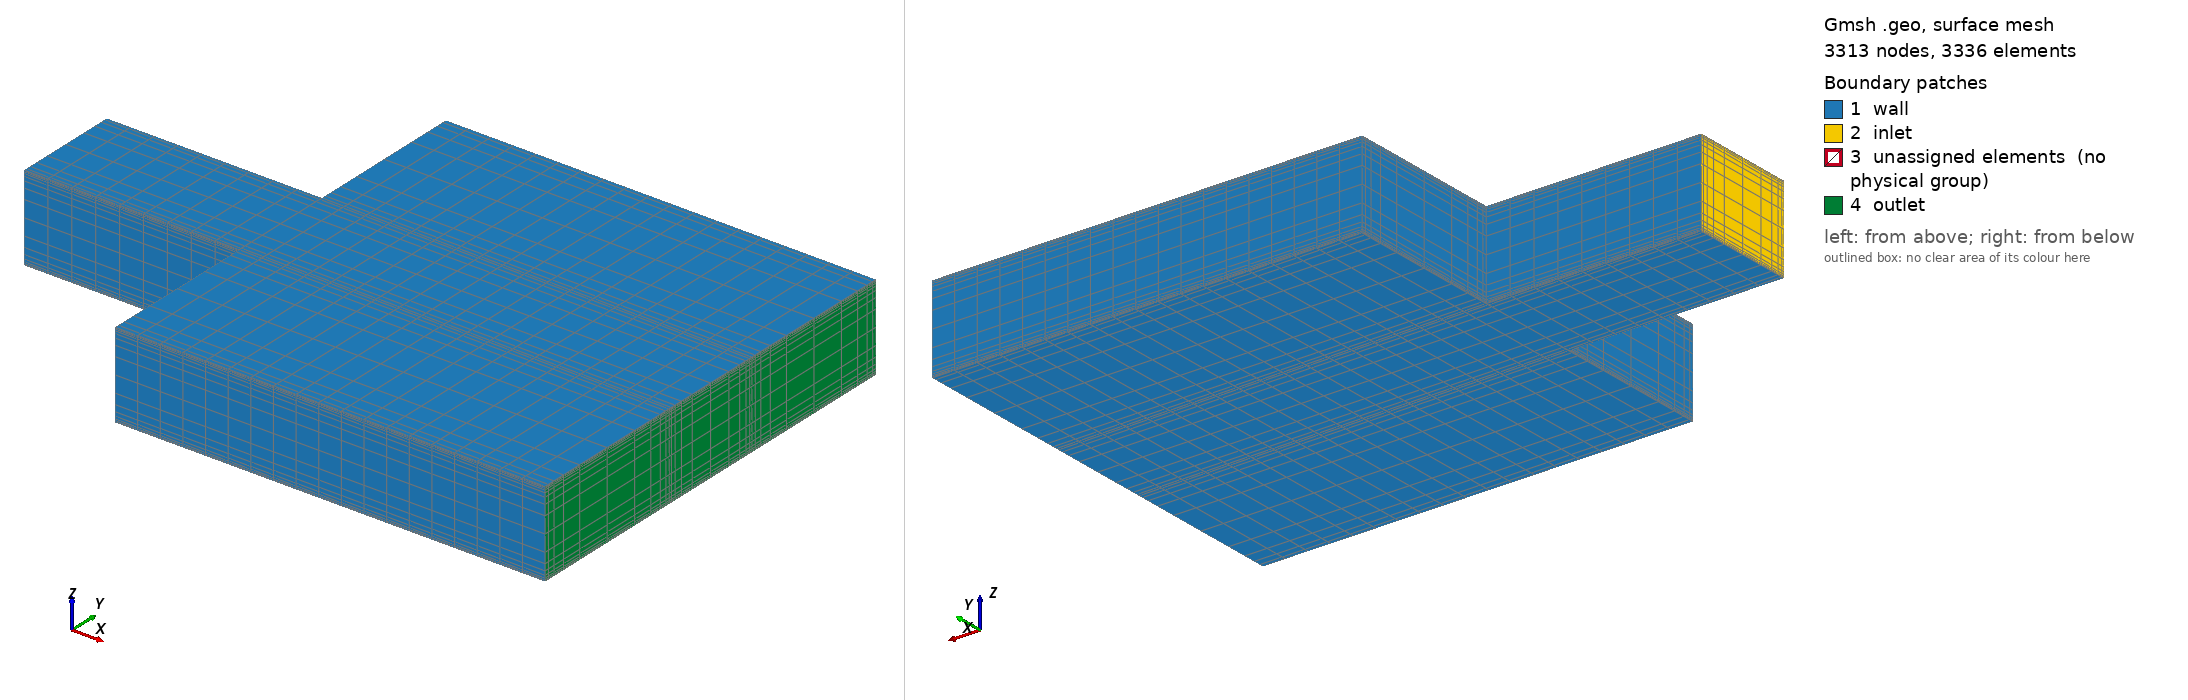

Gmsh geometry script, surface-meshed: 3313 nodes, 3336 surface elements. Boundary patches (legend numbers): 1 wall, 2 inlet, 3 unassigned elements (no physical group), 4 outlet. Left view from above one corner, right view from below the opposite corner. Legend entries are the model's physical surfaces; 'unassigned elements' are surfaces in no physical group. The drawing asked Gmsh for element sizes between 1% and 20% of the model's largest extent; the script's own settings can give other sizes.

=== expansion.geo (drawn) ===
// Gmsh project created on Tue Jan 16 14:55:13 2023

// Mesh parameters
R_Ha=1.7;
R_side=1.6;
N_Ha=12;
n_Ha=3;
N_side=16;
n_side=3;
n_inlet=10;
n_outlet=20;
r_exp=1.0;
r=4.0;
betta=0.2;
L_in=1.0;
L_out=2.0;



//2D points in z=-betta and then strude

//+
Point(1) = {-L_in, 0, -betta, 1.0};
//+
Point(2) = {-L_in, 1/r, -betta, 1.0};
//+
Point(3) = {0, 1/r, -betta, 1.0};
//+
Point(4) = {0, (1+1/r)*0.5, -betta, 1.0};
//+
Point(5) = {0, 1.0, -betta, 1.0};
//+
Point(6) = {L_out, 1.0, -betta, 1.0};
//+
Point(7) = {L_out, (1+1/r)*0.5, -betta, 1.0};
//+
Point(8) = {L_out, 1/r, -betta, 1.0};
//+
Point(9) = {L_out, 0, -betta, 1.0};
//+
Point(10) = {L_out, -1/r, -betta, 1.0};
//+
Point(11) = {L_out, -(1+1/r)*0.5, -betta, 1.0};
//+
Point(12) = {L_out, -1.0, -betta, 1.0};
//+
Point(13) = {0, -1.0, -betta, 1.0};
//+
Point(14) = {0, -(1+1/r)*0.5, -betta, 1.0};
//+
Point(15) = {0, -1/r, -betta, 1.0};
//+
Point(16) = {-L_in, -1/r, -betta, 1.0};

//Extra point in the center of the domain
//+
Point(17) = {0, 0, -betta, 1.0};

//Lines joining points

//+
Line(1) = {1, 2};
//+
Line(2) = {2,3};
//+
Line(3) = {3, 4};
//+
Line(4) = {4, 5};
//+
Line(5) = {5, 6};
//+
Line(6) = {6, 7};
//+
Line(7) = {7, 8};
//+
Line(8) = {8, 9};
//+
Line(9) = {9, 10};
//+
Line(10) = {10, 11};
//+
Line(11) = {11, 12};
//+
Line(12) = {12, 13};
//+
Line(13) = {13, 14};
//+
Line(14) = {14, 15};
//+
Line(15) = {15, 16};
//+
Line(16) = {16, 1};
//+
Line(17) = {3, 17};
//+
Line(18) = {17, 15};


//2D mesh in the z = -betta plane

//+
Transfinite Curve {-2, 15} = n_inlet Using Progression r_exp; //Axial cells in the inlet channel
//+
Transfinite Curve {5, -12} = n_outlet Using Progression r_exp; //Axial cells in the outlet channel
//+
Transfinite Curve {-1, 17, 8, 16, -18, -9} = N_Ha/2 Using Progression R_Ha; //Cells along the B direction in the inlet channel (x2)
//+
Transfinite Curve {3, -7, 13, -11, -14, 10, -4, 6} = N_Ha/2 Using Progression R_Ha; //Cells along the B direction in the outle channel (x4)

//Surface definition

//+
Curve Loop(1) = {1, 2, 17, 18, 15, 16};
//+
Plane Surface(1) = {1};
//+
Curve Loop(2) = {-17, 3, 4, 5, 6, 7, 8, 9, 10, 11, 12, 13, 14, -18};
//+
Plane Surface(2) = {2};
//+
Transfinite Surface {1} = {2, 3, 15, 16};
//+
Transfinite Surface {2} = {5, 6, 12, 13};
//+
Recombine Surface {1,2}; //This recombines the triangles into rectangles
//+

//Extrude using also a geometric progression along the direction perpendicular to B

N = N_side/2;
one[0] = 1;
layer[0] = 0.5*(1 - R_side) / (1-R_side^N);

For i In {1:N-1}
   one[i] = 1;
   layer[i] = layer[i-1] + layer[0] * R_side^i;
EndFor

For i In {0:N-1}
   one[i+N] = 1;
   layer[i+N] = layer[i+N-1] + layer[0]*R_side^(N-i-1);
EndFor

Extrude {0.0,0.0,2*betta} {
    Surface{1,2}; Layers{one[],layer[]}; Recombine; 
}


//Tag definition for gridap

//+
Physical Surface("inlet") = {29, 49};
//+
Physical Surface("outlet") = {85, 89, 93, 97, 101, 105};
//+
Physical Surface("wall") = {1, 2, 33, 45, 109, 81, 50, 122, 77, 73, 117, 113};
//+
Physical Volume("PbLi") = {1, 2, 3, 4};
//+
Physical Line("inlet") = {27};
Physical Line("outlet") = {84,88,92,96,100};
Physical Line("wall") = {1,16,20,25,28,44,2,15,21,24,3,4,17,18,13,14,53,54,22,23,63,64,76,72,32,40,112,108,5,12,55,62,6,7,8,9,10,11,56,57,58,59,60,61,80,104};
//+
Physical Point("wall") = {1,2,3,4,5,6,7,8,9,10,11,12,13,14,15,16,17,18,19,23,27,31,35,41,45,49,53,57,61,65,69,73,77,81};
